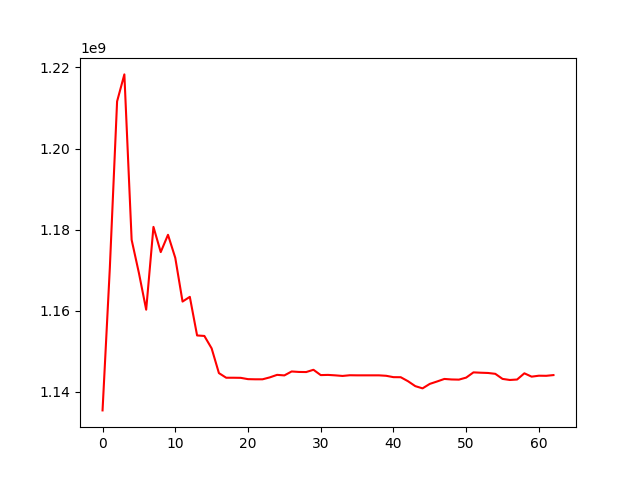

Values plotted in this chart, from the file beside it:
, 0
0, 1135398508
1, 1170469120
2, 1211621143
3, 1218280912
4, 1177474484
5, 1169289912
6, 1160243938
7, 1180669134
8, 1174446659
9, 1178714961
10, 1173029189
11, 1162246823
12, 1163407819
13, 1153884747
14, 1153764459
15, 1150696307
16, 1144600005
17, 1143455429
18, 1143455429
19, 1143430333
20, 1143107949
21, 1143070480
22, 1143070480
23, 1143544322
24, 1144165259
25, 1144030442
26, 1145001648
27, 1144884783
28, 1144858930
29, 1145418040
30, 1144105901
31, 1144153606
32, 1144042652
33, 1143898177
34, 1144070095
35, 1144046474
36, 1144046474
37, 1144046474
38, 1144046474
39, 1143935261
40, 1143598883
41, 1143583317
42, 1142598063
43, 1141384733
44, 1140834171
45, 1141939836
46, 1142532305
47, 1143158632
48, 1143029813
49, 1142988283
50, 1143490357
51, 1144778239
52, 1144693940
53, 1144630638
54, 1144422062
55, 1143168101
56, 1142903243
57, 1143015497
58, 1144547801
59, 1143722341
... 3 more rows
